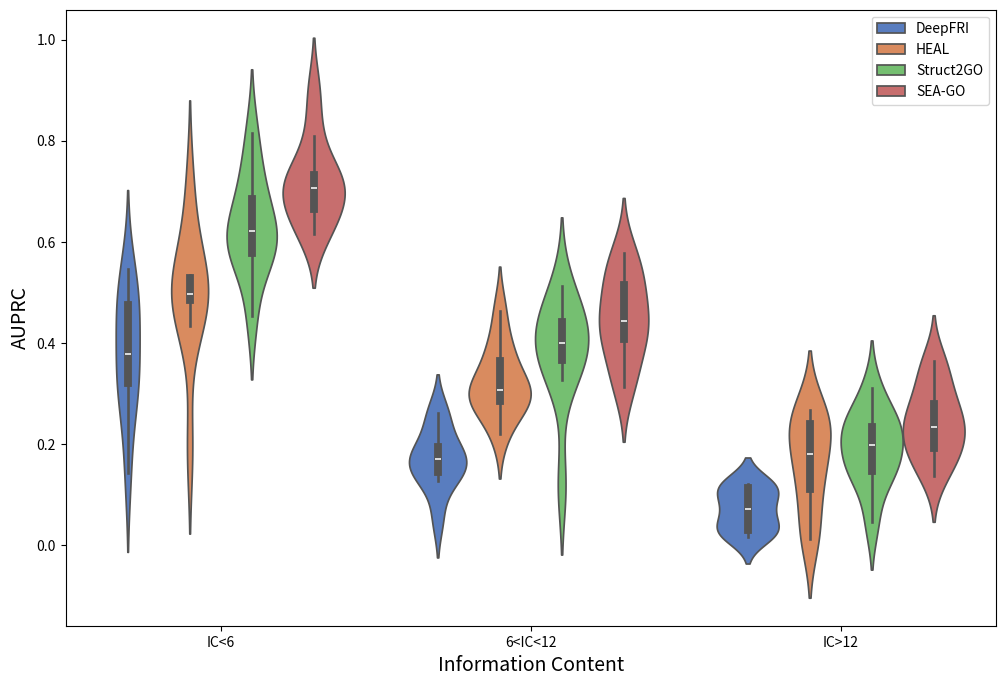

Python code for this plot: (Note: this script raises an exception after producing the figure.)
import seaborn as sns
import matplotlib.pyplot as plt
import numpy as np
import pandas as pd
import seaborn as sns
import matplotlib.pyplot as plt
import numpy as np
import pandas as pd
# 生成示例数据
data = {
    'DeepFRI': {
        'IC<6': [0.3257194420838662, 0.263939940580615, 0.4095928807521749, 0.3453438243557343, 0.4961706141447211, 0.3198075285653219, 0.4792294925706345, 0.5466744585150886, 0.14163393518213485, 0.46173844459071609],
        '6<IC<12': [0.2610313589469955, 0.1984869637051671, 0.165577930409789, 0.1735185862292798, 0.14251893341589017, 0.2520615226088939, 0.05152294163143, 0.17711292538520929, 0.1485690496157056, 0.127080676090864],
        'IC>12': [0.0661205722590955, 0.07403815123316815, 0.036890307953809764, 0.09744867795493233, 0.1200508411353456, 0.11882212076041399, 0.11656753877827153, 0.0159300832640972, 0.02368424256570934, 0.0276781949571334]
    },
    'HEAL': {
        'IC<6': [0.4902834476152876, 0.43241245517995475, 0.60913973616419996, 0.49151639354470997, 0.5351256687742763, 0.19003334830416618, 0.48248828599579474, 0.7119643711522721, 0.51031716372759248, 0.5002877934738453],
        '6<IC<12': [0.3068256705186488, 0.3065985246870097, 0.4634934690237382, 0.3164813992627066, 0.21855326833956459, 0.3800454527396508, 0.2821568577854797, 0.38281675718585879, 0.2747419654137433, 0.2913437990482934],
        'IC>12': [0.14656003722384203, 0.24668864012521485, 0.012466991375338465, 0.2196492861043148, 0.26752670886148067, 0.1483269986896208, 0.2129394294216808, 0.0242897779834648, 0.0980320138678187, 0.24819838289521778]
    },
    'Struct2GO': {
        'IC<6': [0.5713771002053169, 0.6116942701137564, 0.45332216968474435, 0.586124510088624, 0.81537099460633393, 0.6292334476128385, 0.5753983619938363, 0.7022417449948586, 0.72998929047868502, 0.6349253568225251],
        '6<IC<12': [0.3885428365094091, 0.5121936737797324, 0.408818988155298, 0.4431225846932675, 0.32716578242656094, 0.3672928563915525, 0.1167504029625498, 0.43214866780299372, 0.3647319400231573, 0.46385375810813967],
        'IC>12': [0.1697866032836083, 0.13881202633761127, 0.04519304198501866, 0.234550741783169, 0.1747880406869315, 0.253356729971296, 0.3104407553588696, 0.22221059888330153, 0.13664714905562467, 0.2291393234846737]
    },
    'SEA-GO': {
        'IC<6': [0.7075322702188562, 0.61490223274003579, 0.72558808149482275, 0.89789686478880244, 0.6975730273599903, 0.7347846251526108, 0.63409527056515074, 0.7046122371829258, 0.65464032986730388, 0.8090037728307126],
        '6<IC<12': [0.414579352508045, 0.577833454818722, 0.48818045393832894, 0.31287272651518352, 0.3416253577831827, 0.45674496948002496, 0.5483082874926555, 0.40639689355300319, 0.5224390113833272, 0.42995115735952383],
        'IC>12': [0.3363075464331126, 0.2167365395154338, 0.2274906121975396, 0.3635432441156256, 0.2374347126342143, 0.1720033809028109, 0.2755271149023973, 0.13647513966546778, 0.1836711522695655, 0.28103602036561856]
    }
}

df_list = []

for group, values in data.items():
    for condition, numbers in values.items():
        df_list.append(pd.DataFrame({'Group': group, 'Condition': condition, 'Value': numbers}))

df = pd.concat(df_list, ignore_index=True)

# 使用seaborn的violinplot绘制Violin Plot，并添加箱线
plt.figure(figsize=(12, 8))
sns.violinplot(x='Condition', y='Value', hue='Group', data=df, inner="box", palette="muted")
plt.xlabel('Information Content', fontsize=14)
plt.ylabel('AUPRC', fontsize=14)
plt.legend()
plt.savefig('/Users/<user>/Downloads/Fig4.png', dpi=500)
plt.show()